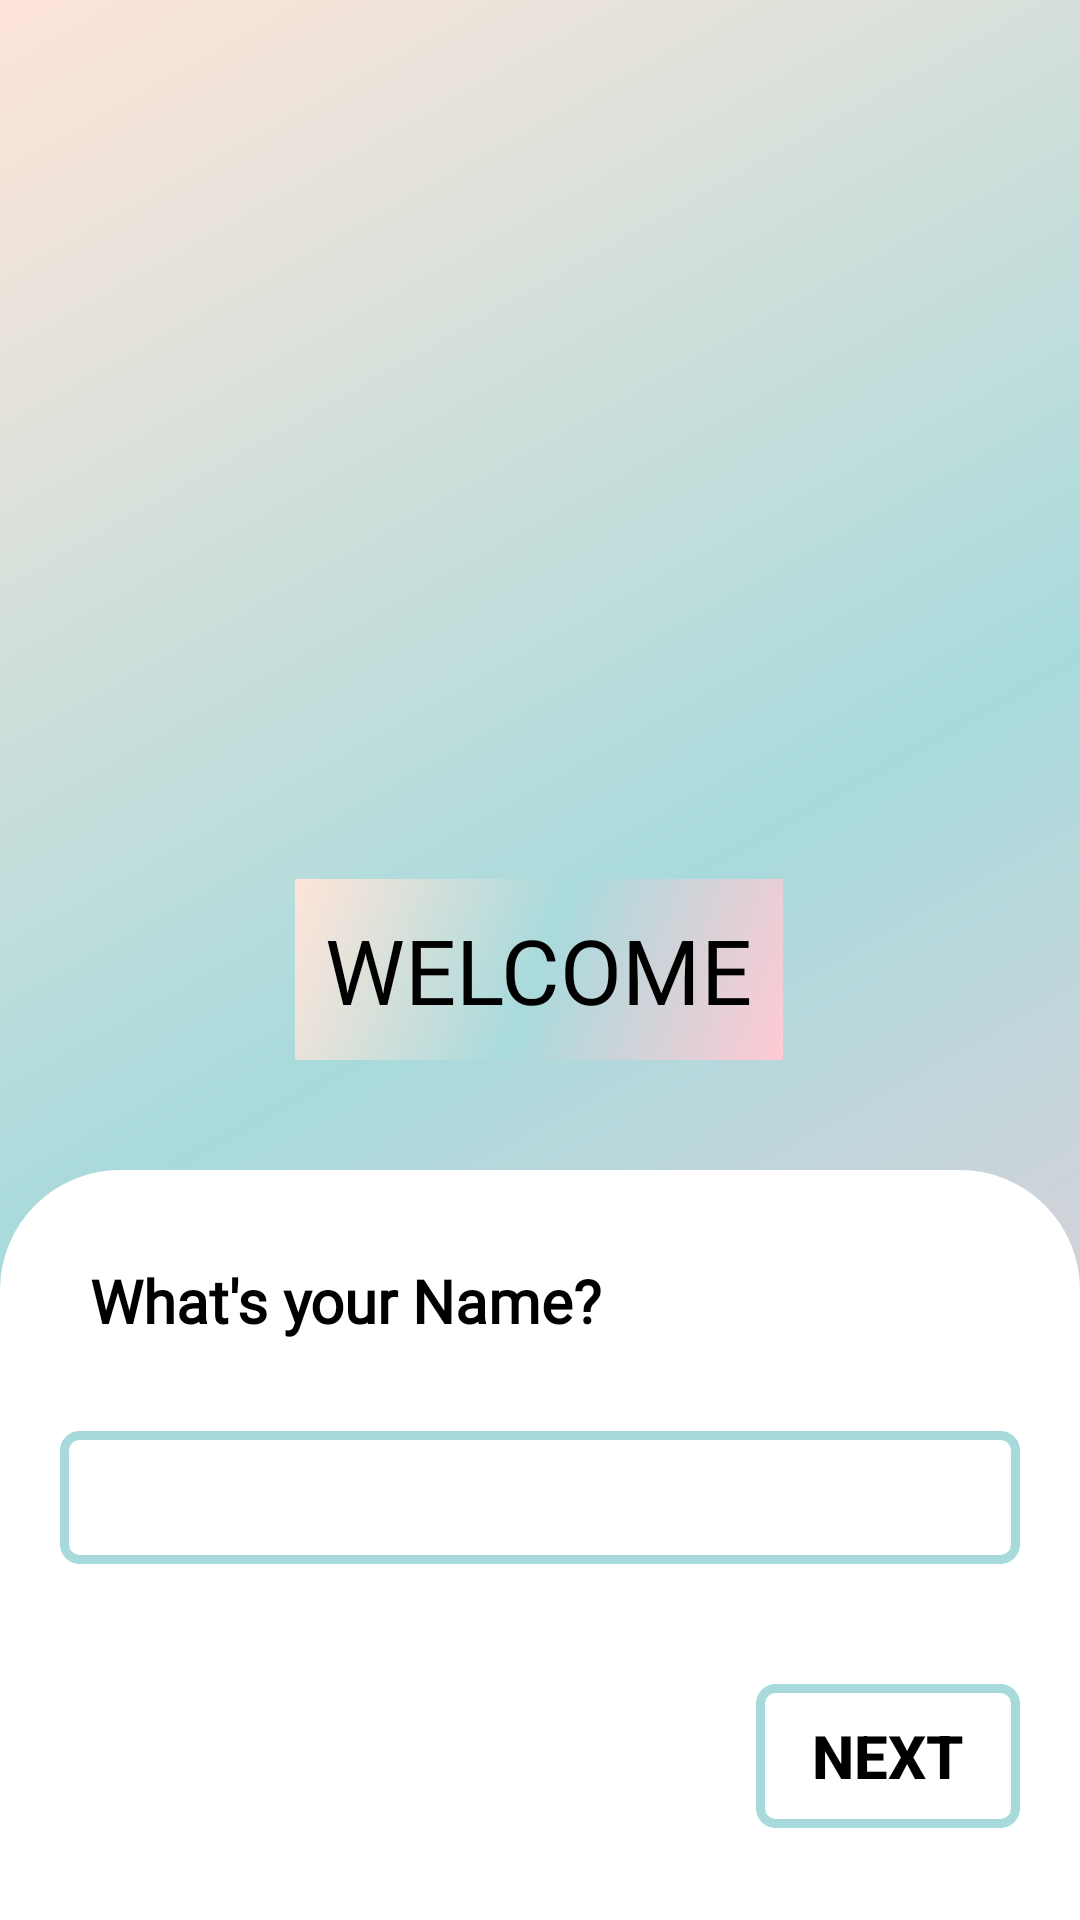

Layout XML and referenced resources for this Android screen:
<!-- AndroidManifest.xml: application theme Theme.BMICalculater -->
<!-- res/layout/activity_welcome_screen.xml -->
<?xml version="1.0" encoding="utf-8"?>
<androidx.constraintlayout.widget.ConstraintLayout xmlns:android="http://schemas.android.com/apk/res/android"
    xmlns:app="http://schemas.android.com/apk/res-auto"
    xmlns:tools="http://schemas.android.com/tools"
    android:layout_width="match_parent"
    android:layout_height="match_parent"
    android:background="@drawable/gradient_splash_screen"
    tools:context=".WelcomeScreen">


    <ImageView
        android:id="@+id/imageView"
        android:layout_width="200dp"
        android:layout_height="200dp"
        android:layout_marginTop="44dp"
        app:layout_constraintEnd_toEndOf="parent"
        app:layout_constraintHorizontal_bias="0.497"
        app:layout_constraintStart_toStartOf="parent"
        app:layout_constraintTop_toTopOf="parent"
        app:srcCompat="@drawable/bot1"
        tools:ignore="MissingConstraints" />

    <TextView

        android:layout_width="wrap_content"
        android:layout_height="wrap_content"
        android:background="@drawable/gradient_splash_screen"
        android:fontFamily="@font/glory"
        android:padding="10dp"
        android:text="@string/welcome_txt"
        android:textColor="@color/black"
        android:textSize="30sp"
        app:layout_constraintBottom_toTopOf="@+id/linearLayout"
        app:layout_constraintEnd_toEndOf="parent"
        app:layout_constraintHorizontal_bias="0.498"
        app:layout_constraintStart_toStartOf="parent"
        app:layout_constraintTop_toBottomOf="@+id/imageView"
        app:layout_constraintVertical_bias="0.571"
        tools:ignore="MissingConstraints" />

    <LinearLayout
        android:id="@+id/linearLayout"
        android:layout_width="match_parent"
        android:layout_height="250dp"
        android:orientation="vertical"
        android:background="@drawable/background_half"
        app:layout_constraintBottom_toBottomOf="parent"
        app:layout_constraintEnd_toEndOf="parent"
        app:layout_constraintStart_toStartOf="parent"
        tools:ignore="MissingConstraints,Orientation">

        <TextView
            android:layout_width="wrap_content"
            android:layout_height="wrap_content"
            android:layout_marginStart="20dp"
            android:layout_marginTop="20dp"
            android:fontFamily="@font/aclonica"
            android:padding="10dp"
            android:text="@string/what_s_your_name"
            android:textColor="@color/black"
            android:textSize="20sp"
            android:textStyle="bold" />

        <EditText
            android:id="@+id/enter_user_name"
            android:layout_width="match_parent"
            android:layout_height="wrap_content"
            android:padding="10dp"
            android:background="@drawable/square"
            android:inputType="textPersonName"
            android:layout_margin="20dp"
            />

        <Button
            android:id="@+id/nextBtn"
            android:layout_width="wrap_content"
            android:layout_height="wrap_content"
            android:text="@string/nextBtnTxt"
            android:textColor="@color/black"
            android:textStyle="bold"
            android:textSize="20sp"
            android:layout_gravity="right"
            android:layout_marginTop="30dp"
            android:layout_marginEnd="10dp"
            android:layout_margin="20dp"
            android:background="@drawable/square"
            />
    </LinearLayout>



</androidx.constraintlayout.widget.ConstraintLayout>
<!-- resources referenced by this layout -->
<resources>
  <color name="black">#FF000000</color>
  <!-- drawable background_half (drawable) -->
  <?xml version="1.0" encoding="utf-8"?>
  <shape xmlns:android="http://schemas.android.com/apk/res/android">
  
      <corners android:topLeftRadius="40dp"
          android:topRightRadius="40dp"
  
          />
      <solid android:color="#FFFFFF"/>
  
  
  </shape>
  <!-- drawable gradient_splash_screen (drawable) -->
  <?xml version="1.0" encoding="utf-8"?>
  <shape xmlns:android="http://schemas.android.com/apk/res/android">
      <gradient
          android:type="linear"
          android:startColor="@color/light_pink2"
          android:centerColor="@color/light_blue2"
          android:angle="135"
          android:endColor="@color/light_choc"
          />
  
  </shape>
  <!-- drawable square (drawable) -->
  <?xml version="1.0" encoding="utf-8"?>
  <shape xmlns:android="http://schemas.android.com/apk/res/android"
      android:shape="rectangle"
      >
  <stroke android:width="3dp"
      android:color="@color/light_blue2"
      />
      <corners android:radius="5dp"/>
  
  </shape>
  <string name="nextBtnTxt">Next</string>
  <string name="welcome_txt">WELCOME</string>
  <string name="what_s_your_name">What\'s your Name?</string>
  <style name="Theme.BMICalculater" parent="Theme.MaterialComponents.DayNight.DarkActionBar">
          
          <item name="colorPrimary">@color/light_blue</item>
          
          <item name="colorPrimaryVariant">@color/black</item>
  
          <item name="colorOnPrimary">@color/light_choc</item>
          
          <item name="colorSecondary">@color/pink</item>
          <item name="colorSecondaryVariant">@color/sky</item>
          <item name="colorOnSecondary">@color/black</item>
          
          <item name="android:statusBarColor">?attr/colorPrimaryVariant</item>
          
  
      </style>
  <color name="light_pink2">#ffcad4</color>
  <color name="light_blue2">#a8dadc</color>
  <color name="light_choc">#ffe5d9</color>
  <color name="light_blue">#b2f7ef</color>
  <color name="pink">#f2b5d4</color>
  <color name="sky">#7bdff2</color>
</resources>
